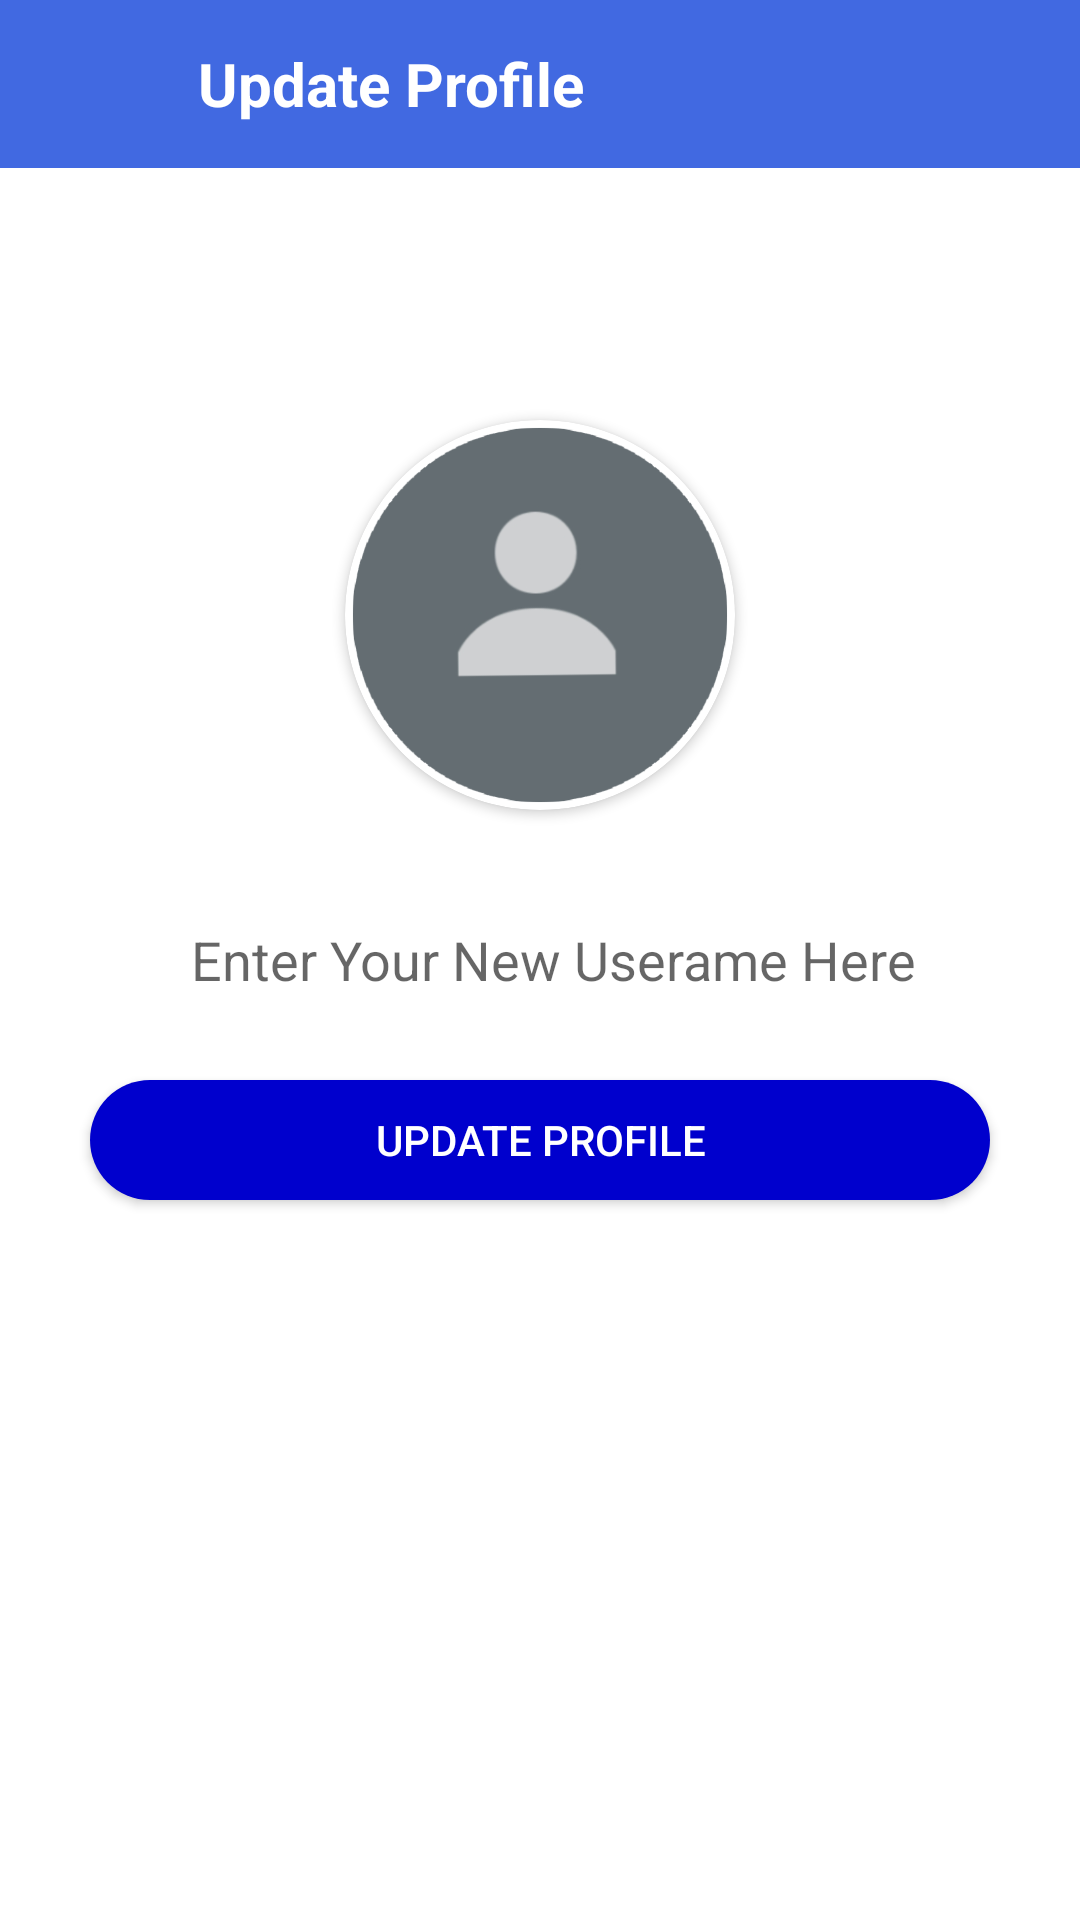

Android layout source for this screen:
<!-- AndroidManifest.xml: application theme Theme.MyChatsGram -->
<!-- res/layout/activity_update_profile.xml -->
<?xml version="1.0" encoding="utf-8"?>
<RelativeLayout xmlns:android="http://schemas.android.com/apk/res/android"
    xmlns:app="http://schemas.android.com/apk/res-auto"
    xmlns:tools="http://schemas.android.com/tools"
    android:layout_width="match_parent"
    android:layout_height="match_parent"
    android:background="@color/white"
    tools:context=".UpdateProfile">


    <androidx.appcompat.widget.Toolbar
        android:layout_width="match_parent"
        android:layout_height="?attr/actionBarSize"
        android:layout_marginTop="0dp"
        android:background="#4169E1"
        android:id="@+id/toolbarofupdateprofile">

        <RelativeLayout
            android:layout_width="match_parent"
            android:layout_height="match_parent"
            android:gravity="center_vertical">

            <ImageButton
                android:layout_width="40dp"
                android:layout_height="40dp"
                android:id="@+id/backbuttonofupdateprofile"

                android:background="@android:color/transparent"
                android:src="@drawable/ic_baseline_arrow_back_24"
                android:layout_centerVertical="true">

            </ImageButton>



            <TextView
                android:layout_width="wrap_content"
                android:layout_height="wrap_content"
                android:text="Update Profile"
                android:textSize="20sp"
                android:layout_toRightOf="@id/backbuttonofupdateprofile"
                android:id="@+id/myapptext"
                android:layout_marginLeft="10dp"
                android:layout_centerVertical="true"
                android:textStyle="bold"
                android:textColor="@color/white">

            </TextView>


        </RelativeLayout>




    </androidx.appcompat.widget.Toolbar>


    <androidx.cardview.widget.CardView
        android:layout_width="130dp"
        android:layout_height="130dp"
        android:layout_above="@+id/getnewusername"
        android:layout_marginBottom="30dp"
        android:layout_marginLeft="80dp"
        android:id="@+id/getnewuserimage"
        android:layout_centerHorizontal="true"
        app:cardCornerRadius="130dp">


        <ImageView
            android:layout_width="match_parent"
            android:layout_height="match_parent"
            android:src="@drawable/men"
            android:id="@+id/getnewuserimageinimageview"
            android:scaleType="centerCrop">

        </ImageView>



    </androidx.cardview.widget.CardView>


    <EditText
        android:layout_width="300dp"
        android:layout_height="40dp"
        android:inputType="textCapWords"
        android:hint="  Enter Your New Userame Here"
        android:textAlignment="center"
        android:backgroundTint="#A9A9A9"
        android:background="@drawable/messagebackgroun"
        android:layout_centerInParent="true"
        android:id="@+id/getnewusername"
        android:layout_centerHorizontal="true"

        >

    </EditText>


    <android.widget.Button
        android:layout_width="300dp"
        android:layout_height="40dp"
        android:layout_centerHorizontal="true"
        android:layout_below="@id/getnewusername"
        android:id="@+id/updateprofilebutton"
        android:layout_marginTop="20dp"
        android:background="@drawable/backgroun"
        android:text="UPDATE PROFILE"
        android:textColor="@color/white">

    </android.widget.Button>


    <ProgressBar
        android:layout_width="wrap_content"
        android:layout_height="wrap_content"
        android:layout_centerHorizontal="true"
        android:visibility="invisible"
        android:layout_marginTop="40dp"
        android:layout_below="@id/updateprofilebutton"
        android:id="@+id/progressbarofupdateprofile">

    </ProgressBar>
























</RelativeLayout>
<!-- resources referenced by this layout -->
<resources>
  <!-- drawable backgroun (drawable-v24) -->
  <?xml version="1.0" encoding="utf-8"?>
  <shape xmlns:android="http://schemas.android.com/apk/res/android">
  
  
      <corners android:radius="50dp">
  
      </corners>
  
      <solid android:color="#0000CD"></solid>
  
  
  
  </shape>
  <!-- drawable men: png bitmap (drawable, 47209 bytes) -->
  <style name="Theme.MyChatsGram" parent="Theme.MaterialComponents.DayNight.NoActionBar">
          
          <item name="colorPrimary">@color/purple_500</item>
          <item name="colorPrimaryVariant">@color/purple_700</item>
          <item name="colorOnPrimary">@color/white</item>
          
          <item name="colorSecondary">#0000CD</item>
          <item name="colorSecondaryVariant">	#0000CD</item>
          <item name="colorOnSecondary">@color/black</item>
          
          <item name="android:statusBarColor" tools:targetApi="l">?attr/colorPrimaryVariant</item>
          
      </style>
  <!-- not gathered from this repository: default colours our renderer supplied (Android Studio template values) -->
  <color name="purple_500">#FF6200EE</color>
  <color name="purple_700">#FF3700B3</color>
  <color name="black">#FF000000</color>
  <color name="white">#FFFFFFFF</color>
</resources>
